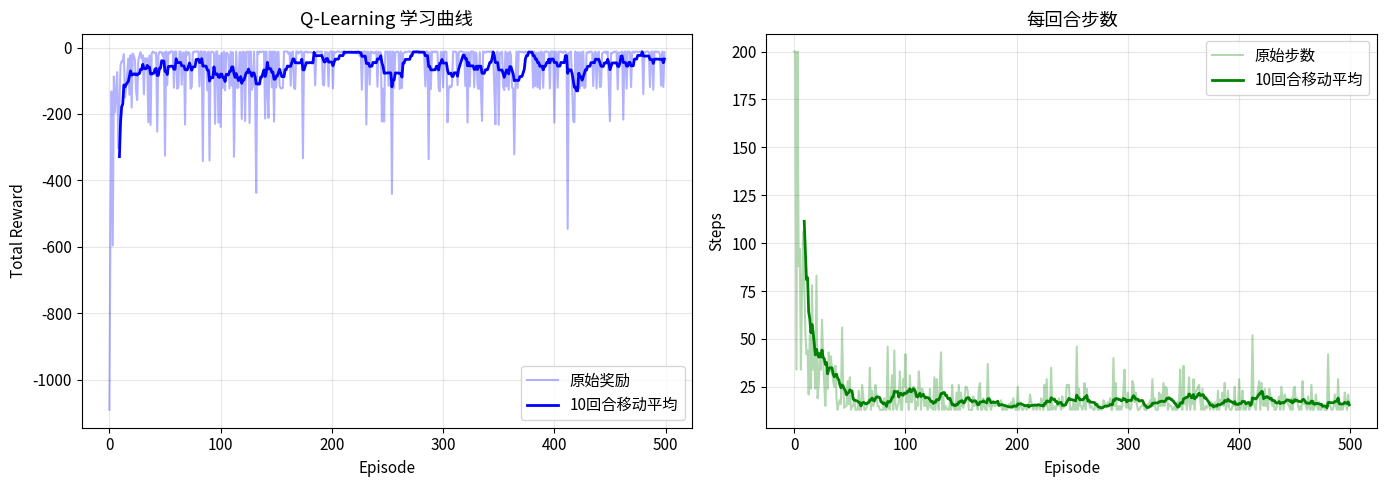
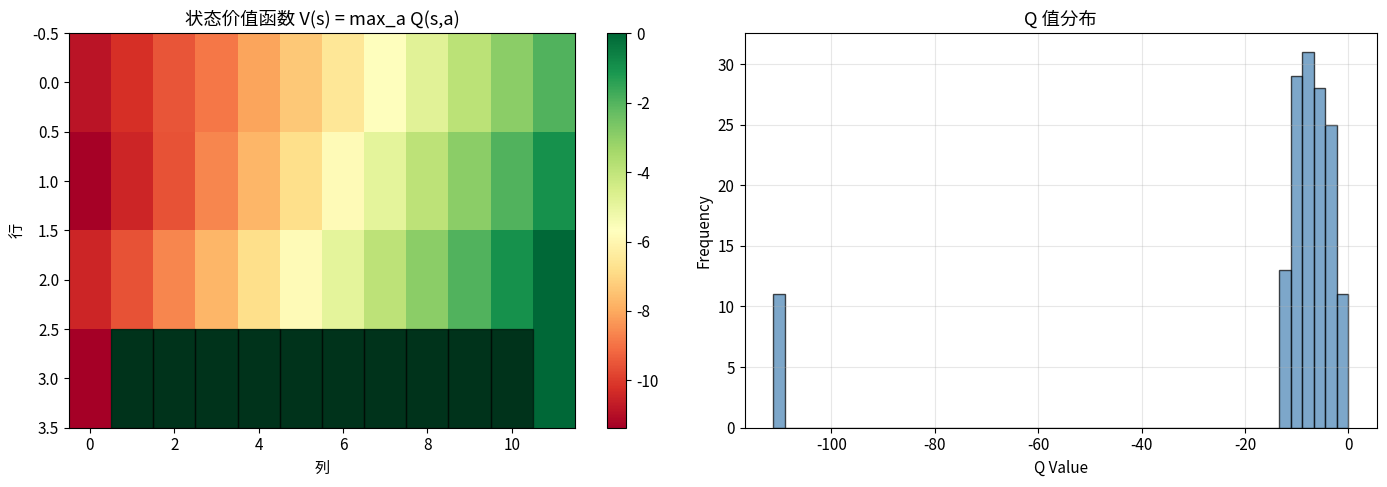

Write Python code to recreate these figures, in order.
# ============================================================
# 导入必要的库
# ============================================================

import numpy as np
from collections import defaultdict
from typing import Tuple, List, Dict, Any, Optional
import matplotlib.pyplot as plt

# ============================================================
# 配置参数
# ============================================================

# 设置随机种子，确保结果可重复
RANDOM_SEED = 42
np.random.seed(RANDOM_SEED)

# 可视化配置
plt.rcParams['figure.figsize'] = (10, 6)
plt.rcParams['font.size'] = 11

print("库导入完成")

class CliffWalkingEnv:
    """
    悬崖行走环境
    
    经典的强化学习测试环境，用于对比不同算法的行为特性。
    智能体需要从起点 S 到达目标 G，同时避免掉入悬崖 C。
    """
    
    # 动作定义：(行偏移, 列偏移)
    ACTIONS = {
        0: (-1, 0),   # 上
        1: (0, 1),    # 右
        2: (1, 0),    # 下
        3: (0, -1)    # 左
    }
    ACTION_NAMES = ['上', '右', '下', '左']
    
    def __init__(self, height: int = 4, width: int = 12):
        """
        初始化环境
        
        Args:
            height: 网格高度
            width: 网格宽度
        """
        self.height = height
        self.width = width
        
        # 特殊位置定义
        self.start = (height - 1, 0)           # 起点：左下角
        self.goal = (height - 1, width - 1)    # 终点：右下角
        self.cliff = [(height - 1, j) for j in range(1, width - 1)]  # 悬崖：底部中间
        
        # 当前状态
        self.state = self.start
        self.n_actions = 4
        
    def reset(self) -> Tuple[int, int]:
        """重置环境到初始状态"""
        self.state = self.start
        return self.state
    
    def step(self, action: int) -> Tuple[Tuple[int, int], float, bool]:
        """
        执行动作
        
        Args:
            action: 动作索引 (0-3)
            
        Returns:
            (next_state, reward, done) 三元组
        """
        # 计算下一位置（边界裁剪）
        di, dj = self.ACTIONS[action]
        new_i = np.clip(self.state[0] + di, 0, self.height - 1)
        new_j = np.clip(self.state[1] + dj, 0, self.width - 1)
        next_state = (int(new_i), int(new_j))
        
        # 检查是否掉入悬崖
        if next_state in self.cliff:
            self.state = self.start  # 重置到起点
            return self.state, -100.0, False
        
        self.state = next_state
        
        # 检查是否到达目标
        if self.state == self.goal:
            return self.state, 0.0, True
        
        return self.state, -1.0, False
    
    def render(self, path: Optional[List[Tuple[int, int]]] = None) -> None:
        """可视化环境"""
        grid = [['.' for _ in range(self.width)] for _ in range(self.height)]
        
        # 标记悬崖
        for pos in self.cliff:
            grid[pos[0]][pos[1]] = 'C'
        
        # 标记起点和终点
        grid[self.start[0]][self.start[1]] = 'S'
        grid[self.goal[0]][self.goal[1]] = 'G'
        
        # 标记路径
        if path:
            for pos in path[1:-1]:
                if pos not in self.cliff and pos != self.start and pos != self.goal:
                    grid[pos[0]][pos[1]] = '*'
        
        # 打印网格
        print("┌" + "─" * (self.width * 2 + 1) + "┐")
        for row in grid:
            print("│ " + " ".join(row) + " │")
        print("└" + "─" * (self.width * 2 + 1) + "┘")


# 测试环境
env = CliffWalkingEnv()
print("悬崖行走环境:")
env.render()
print(f"\n起点: {env.start}")
print(f"终点: {env.goal}")
print(f"悬崖位置: {env.cliff[:3]}...{env.cliff[-1]}")

class QLearningAgent:
    """
    表格型 Q-Learning 智能体
    
    实现标准的 Q-Learning 算法，使用 ε-greedy 策略进行探索。
    
    Attributes:
        q_table: Q 值表，字典形式 {state: [Q(s,a0), Q(s,a1), ...]}
        lr: 学习率 α
        gamma: 折扣因子 γ
        epsilon: 探索率
    """
    
    def __init__(
        self,
        n_actions: int,
        learning_rate: float = 0.1,
        discount_factor: float = 0.99,
        epsilon: float = 1.0,
        epsilon_decay: float = 0.995,
        epsilon_min: float = 0.01
    ):
        """
        初始化 Q-Learning 智能体
        
        Args:
            n_actions: 动作空间大小
            learning_rate: 学习率，控制 Q 值更新步长
            discount_factor: 折扣因子，权衡即时与未来奖励
            epsilon: 初始探索率
            epsilon_decay: 探索率衰减系数
            epsilon_min: 最小探索率
        """
        self.n_actions = n_actions
        self.lr = learning_rate
        self.gamma = discount_factor
        self.epsilon = epsilon
        self.epsilon_decay = epsilon_decay
        self.epsilon_min = epsilon_min
        
        # Q 表：使用 defaultdict 自动初始化未访问状态
        self.q_table: Dict[Any, np.ndarray] = defaultdict(
            lambda: np.zeros(n_actions)
        )
        
    def get_action(self, state: Any, training: bool = True) -> int:
        """
        使用 ε-greedy 策略选择动作
        
        Args:
            state: 当前状态
            training: 是否处于训练模式
            
        Returns:
            选择的动作索引
        """
        # 训练时以 ε 概率随机探索
        if training and np.random.random() < self.epsilon:
            return np.random.randint(self.n_actions)
        
        # 利用：选择 Q 值最大的动作（打破平局时随机选择）
        q_values = self.q_table[state]
        max_q = np.max(q_values)
        max_actions = np.where(np.isclose(q_values, max_q))[0]
        return np.random.choice(max_actions)
    
    def update(
        self,
        state: Any,
        action: int,
        reward: float,
        next_state: Any,
        done: bool
    ) -> float:
        """
        Q-Learning 更新规则
        
        Q(S,A) ← Q(S,A) + α[R + γ max_a Q(S',a) - Q(S,A)]
        
        Args:
            state: 当前状态
            action: 执行的动作
            reward: 获得的奖励
            next_state: 下一状态
            done: 是否终止
            
        Returns:
            TD 误差
        """
        current_q = self.q_table[state][action]
        
        # 计算 TD 目标
        if done:
            target = reward
        else:
            # Q-Learning 核心：使用 max 选择下一状态的最优动作
            target = reward + self.gamma * np.max(self.q_table[next_state])
        
        # TD 误差
        td_error = target - current_q
        
        # 更新 Q 值
        self.q_table[state][action] += self.lr * td_error
        
        return td_error
    
    def decay_epsilon(self) -> None:
        """衰减探索率"""
        self.epsilon = max(self.epsilon_min, self.epsilon * self.epsilon_decay)


# 创建智能体实例
agent = QLearningAgent(
    n_actions=4,
    learning_rate=0.5,
    discount_factor=0.99,
    epsilon=0.1,
    epsilon_decay=1.0,  # 保持固定探索率
    epsilon_min=0.1
)

print("Q-Learning 智能体配置:")
print(f"  动作数量: {agent.n_actions}")
print(f"  学习率 α: {agent.lr}")
print(f"  折扣因子 γ: {agent.gamma}")
print(f"  探索率 ε: {agent.epsilon}")

def train_q_learning(
    env: CliffWalkingEnv,
    agent: QLearningAgent,
    episodes: int = 500,
    max_steps: int = 200,
    verbose: bool = True
) -> Dict[str, List[float]]:
    """
    训练 Q-Learning 智能体
    
    Args:
        env: 环境实例
        agent: Q-Learning 智能体
        episodes: 训练回合数
        max_steps: 每回合最大步数
        verbose: 是否打印训练进度
        
    Returns:
        训练历史记录
    """
    history = {
        'rewards': [],
        'steps': [],
        'epsilon': []
    }
    
    for episode in range(episodes):
        state = env.reset()
        total_reward = 0.0
        steps = 0
        
        for step in range(max_steps):
            # 选择动作
            action = agent.get_action(state, training=True)
            
            # 执行动作
            next_state, reward, done = env.step(action)
            
            # 更新 Q 值
            agent.update(state, action, reward, next_state, done)
            
            state = next_state
            total_reward += reward
            steps += 1
            
            if done:
                break
        
        # 衰减探索率
        agent.decay_epsilon()
        
        # 记录历史
        history['rewards'].append(total_reward)
        history['steps'].append(steps)
        history['epsilon'].append(agent.epsilon)
        
        # 打印进度
        if verbose and (episode + 1) % 100 == 0:
            avg_reward = np.mean(history['rewards'][-100:])
            avg_steps = np.mean(history['steps'][-100:])
            print(f"Episode {episode + 1:4d} | "
                  f"Avg Reward: {avg_reward:8.2f} | "
                  f"Avg Steps: {avg_steps:6.1f} | "
                  f"ε: {agent.epsilon:.4f}")
    
    return history


# 训练智能体
print("开始训练 Q-Learning...\n")
env = CliffWalkingEnv()
agent = QLearningAgent(
    n_actions=4,
    learning_rate=0.5,
    discount_factor=0.99,
    epsilon=0.1,
    epsilon_decay=1.0,
    epsilon_min=0.1
)

history = train_q_learning(env, agent, episodes=500)

print(f"\n训练完成！最后100回合平均奖励: {np.mean(history['rewards'][-100:]):.2f}")

def plot_training_history(history: Dict[str, List[float]], window: int = 10) -> None:
    """绘制训练历史曲线"""
    fig, axes = plt.subplots(1, 2, figsize=(14, 5))
    
    # 奖励曲线
    rewards = history['rewards']
    smoothed_rewards = np.convolve(
        rewards, np.ones(window)/window, mode='valid'
    )
    
    axes[0].plot(rewards, alpha=0.3, color='blue', label='原始奖励')
    axes[0].plot(range(window-1, len(rewards)), smoothed_rewards, 
                 color='blue', linewidth=2, label=f'{window}回合移动平均')
    axes[0].set_xlabel('Episode')
    axes[0].set_ylabel('Total Reward')
    axes[0].set_title('Q-Learning 学习曲线')
    axes[0].legend()
    axes[0].grid(True, alpha=0.3)
    
    # 步数曲线
    steps = history['steps']
    smoothed_steps = np.convolve(
        steps, np.ones(window)/window, mode='valid'
    )
    
    axes[1].plot(steps, alpha=0.3, color='green', label='原始步数')
    axes[1].plot(range(window-1, len(steps)), smoothed_steps,
                 color='green', linewidth=2, label=f'{window}回合移动平均')
    axes[1].set_xlabel('Episode')
    axes[1].set_ylabel('Steps')
    axes[1].set_title('每回合步数')
    axes[1].legend()
    axes[1].grid(True, alpha=0.3)
    
    plt.tight_layout()
    plt.show()


plot_training_history(history)

def extract_path(agent: QLearningAgent, env: CliffWalkingEnv, max_steps: int = 50) -> List[Tuple[int, int]]:
    """从训练好的智能体提取贪心策略路径"""
    state = env.reset()
    path = [state]
    
    for _ in range(max_steps):
        action = agent.get_action(state, training=False)  # 不探索
        next_state, _, done = env.step(action)
        path.append(next_state)
        state = next_state
        if done:
            break
    
    return path


def visualize_policy(agent: QLearningAgent, env: CliffWalkingEnv) -> None:
    """可视化学到的策略"""
    arrow_map = {0: '↑', 1: '→', 2: '↓', 3: '←'}
    
    print("学到的策略 (贪心):")
    print("┌" + "───" * env.width + "┐")
    
    for i in range(env.height):
        row = "│"
        for j in range(env.width):
            state = (i, j)
            if state == env.start:
                row += " S "
            elif state == env.goal:
                row += " G "
            elif state in env.cliff:
                row += " C "
            elif state in agent.q_table:
                best_action = np.argmax(agent.q_table[state])
                row += f" {arrow_map[best_action]} "
            else:
                row += " . "
        print(row + "│")
    
    print("└" + "───" * env.width + "┘")


# 可视化策略
visualize_policy(agent, env)

# 提取并显示路径
print("\n学到的路径:")
path = extract_path(agent, env)
env.reset()
env.render(path)
print(f"路径长度: {len(path) - 1} 步")

def visualize_q_table(agent: QLearningAgent, env: CliffWalkingEnv) -> None:
    """可视化 Q 表和价值函数"""
    fig, axes = plt.subplots(1, 2, figsize=(14, 5))
    
    # 准备价值函数数据
    v_table = np.zeros((env.height, env.width))
    for i in range(env.height):
        for j in range(env.width):
            state = (i, j)
            if state in agent.q_table:
                v_table[i, j] = np.max(agent.q_table[state])
            else:
                v_table[i, j] = 0
    
    # 价值函数热力图
    im = axes[0].imshow(v_table, cmap='RdYlGn', aspect='auto')
    axes[0].set_title('状态价值函数 V(s) = max_a Q(s,a)')
    axes[0].set_xlabel('列')
    axes[0].set_ylabel('行')
    plt.colorbar(im, ax=axes[0])
    
    # 标记悬崖位置
    for pos in env.cliff:
        axes[0].add_patch(plt.Rectangle(
            (pos[1]-0.5, pos[0]-0.5), 1, 1,
            fill=True, color='black', alpha=0.5
        ))
    
    # Q 值分布直方图
    q_values = []
    for state, q_array in agent.q_table.items():
        if state not in env.cliff:
            q_values.extend(q_array.tolist())
    
    axes[1].hist(q_values, bins=50, edgecolor='black', alpha=0.7, color='steelblue')
    axes[1].set_xlabel('Q Value')
    axes[1].set_ylabel('Frequency')
    axes[1].set_title('Q 值分布')
    axes[1].grid(True, alpha=0.3)
    
    plt.tight_layout()
    plt.show()


visualize_q_table(agent, env)

# ============================================================
# 不同探索策略实现
# ============================================================

def epsilon_greedy(q_values: np.ndarray, epsilon: float) -> int:
    """
    ε-Greedy 策略
    
    以概率 ε 随机选择，否则选择最优动作
    """
    if np.random.random() < epsilon:
        return np.random.randint(len(q_values))
    return np.argmax(q_values)


def softmax_action(q_values: np.ndarray, temperature: float) -> int:
    """
    Softmax (Boltzmann) 策略
    
    根据 Q 值的 softmax 分布选择动作:
        P(a|s) = exp(Q(s,a)/τ) / Σ exp(Q(s,a')/τ)
    
    温度 τ 控制探索程度:
        - τ→0: 趋向贪心选择
        - τ→∞: 趋向均匀随机
    """
    # 数值稳定性处理
    q_scaled = (q_values - np.max(q_values)) / max(temperature, 1e-8)
    exp_q = np.exp(q_scaled)
    probs = exp_q / np.sum(exp_q)
    return np.random.choice(len(q_values), p=probs)


def ucb_action(q_values: np.ndarray, action_counts: np.ndarray, 
               total_count: int, c: float = 2.0) -> int:
    """
    Upper Confidence Bound (UCB) 策略
    
    选择置信上界最大的动作:
        A = argmax[Q(s,a) + c * sqrt(ln(t) / N(s,a))]
    
    平衡价值估计和不确定性
    """
    # 优先选择未访问的动作
    if np.any(action_counts == 0):
        return np.random.choice(np.where(action_counts == 0)[0])
    
    ucb_values = q_values + c * np.sqrt(np.log(total_count + 1) / (action_counts + 1e-8))
    return np.argmax(ucb_values)


# 演示不同策略的行为
print("不同探索策略的动作选择演示")
print("="*50)

q_values = np.array([1.0, 2.0, 1.5, 0.5])  # 假设的 Q 值
action_counts = np.array([10, 5, 8, 2])    # 动作选择计数

print(f"Q 值: {q_values}")
print(f"动作计数: {action_counts}")
print()

# 多次采样观察分布
n_samples = 1000

# ε-Greedy
eg_actions = [epsilon_greedy(q_values, 0.1) for _ in range(n_samples)]
eg_dist = [eg_actions.count(i)/n_samples for i in range(4)]
print(f"ε-Greedy (ε=0.1) 动作分布: {[f'{d:.2f}' for d in eg_dist]}")

# Softmax
sm_actions = [softmax_action(q_values, 0.5) for _ in range(n_samples)]
sm_dist = [sm_actions.count(i)/n_samples for i in range(4)]
print(f"Softmax (τ=0.5) 动作分布: {[f'{d:.2f}' for d in sm_dist]}")

# UCB
ucb_actions = [ucb_action(q_values, action_counts, 100, c=2.0) for _ in range(n_samples)]
ucb_dist = [ucb_actions.count(i)/n_samples for i in range(4)]
print(f"UCB (c=2.0) 动作分布: {[f'{d:.2f}' for d in ucb_dist]}")

# ============================================================
# 单元测试
# ============================================================

def run_tests():
    """运行所有单元测试"""
    print("开始单元测试...\n")
    passed = 0
    failed = 0
    
    # 测试1: 环境基本功能
    try:
        env = CliffWalkingEnv()
        state = env.reset()
        assert state == (3, 0), f"起始状态错误: {state}"
        
        # 向上移动
        next_state, reward, done = env.step(0)
        assert next_state == (2, 0), f"向上移动后状态错误: {next_state}"
        assert reward == -1.0, f"奖励错误: {reward}"
        assert not done, "不应该结束"
        
        print("测试1通过: 环境基本功能正常")
        passed += 1
    except AssertionError as e:
        print(f"测试1失败: {e}")
        failed += 1
    
    # 测试2: 悬崖惩罚
    try:
        env = CliffWalkingEnv()
        env.reset()
        # 向右走入悬崖
        next_state, reward, done = env.step(1)
        assert reward == -100.0, f"悬崖惩罚错误: {reward}"
        assert next_state == env.start, f"掉入悬崖后应重置到起点"
        print("测试2通过: 悬崖惩罚正确")
        passed += 1
    except AssertionError as e:
        print(f"测试2失败: {e}")
        failed += 1
    
    # 测试3: Q-Learning 更新
    try:
        agent = QLearningAgent(n_actions=4, learning_rate=0.5, discount_factor=0.9)
        state = (0, 0)
        next_state = (0, 1)
        
        # 初始 Q 值应为 0
        assert agent.q_table[state][0] == 0.0, "初始 Q 值应为 0"
        
        # 执行更新
        td_error = agent.update(state, 0, -1.0, next_state, False)
        
        # 验证更新后的 Q 值
        # Q(s,a) = 0 + 0.5 * (-1 + 0.9 * 0 - 0) = -0.5
        expected_q = -0.5
        assert np.isclose(agent.q_table[state][0], expected_q), \
            f"Q值更新错误: {agent.q_table[state][0]} != {expected_q}"
        
        print("测试3通过: Q-Learning 更新正确")
        passed += 1
    except AssertionError as e:
        print(f"测试3失败: {e}")
        failed += 1
    
    # 测试4: ε-greedy 策略
    try:
        agent = QLearningAgent(n_actions=4, epsilon=0.0)  # 纯贪心
        state = (0, 0)
        agent.q_table[state] = np.array([1.0, 2.0, 0.5, 0.5])
        
        # 应该总是选择动作 1（最大 Q 值）
        for _ in range(10):
            action = agent.get_action(state, training=True)
            assert action == 1, f"贪心策略应选择动作1，实际选择: {action}"
        
        print("测试4通过: ε-greedy 策略正确")
        passed += 1
    except AssertionError as e:
        print(f"测试4失败: {e}")
        failed += 1
    
    # 测试5: 训练收敛性
    try:
        env = CliffWalkingEnv()
        agent = QLearningAgent(
            n_actions=4,
            learning_rate=0.5,
            epsilon=0.1,
            epsilon_decay=1.0,
            epsilon_min=0.1
        )
        
        history = train_q_learning(env, agent, episodes=200, verbose=False)
        
        # 最后50回合平均奖励应该大于 -50
        avg_reward = np.mean(history['rewards'][-50:])
        assert avg_reward > -100, f"训练未收敛: avg_reward = {avg_reward}"
        
        print(f"测试5通过: 训练收敛 (最后50回合平均奖励: {avg_reward:.2f})")
        passed += 1
    except AssertionError as e:
        print(f"测试5失败: {e}")
        failed += 1
    
    # 总结
    print(f"\n{'='*50}")
    print(f"测试完成: {passed} 通过, {failed} 失败")
    if failed == 0:
        print("所有测试通过！")
    else:
        print("存在失败的测试，请检查代码。")
    print(f"{'='*50}")
    
    return failed == 0


# 运行测试
run_tests()